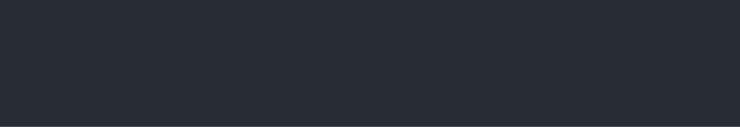
t = 0.00 s
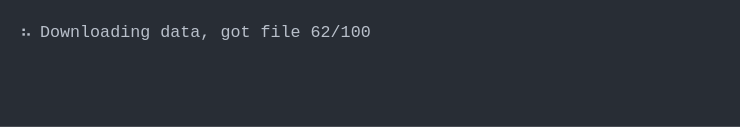
t = 1.64 s
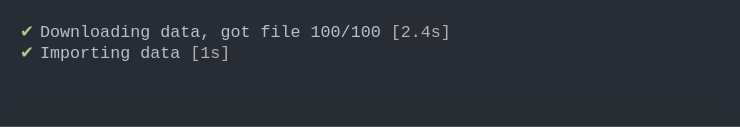
t = 3.55 s
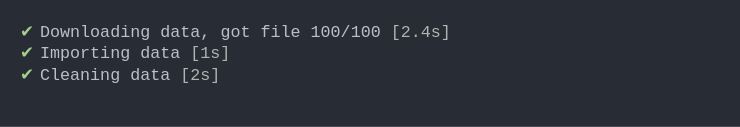
t = 5.57 s
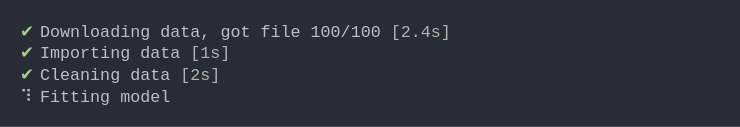
t = 6.71 s
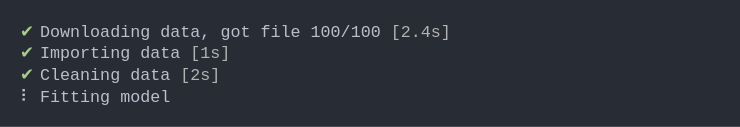
t = 8.36 s

The animated SVG that drew these frames (rendered in a browser with its animation timeline set to each time). Animation: 1 CSS @keyframes rule; frames cover the first 8.36 s, repeats indefinitely.

<svg xmlns="http://www.w3.org/2000/svg" xmlns:xlink="http://www.w3.org/1999/xlink" width="740" height="126.84"><rect width="740" height="126.84" class="a" rx="0" ry="0"/><svg xmlns="http://www.w3.org/2000/svg" xmlns:xlink="http://www.w3.org/1999/xlink" width="700" height="86.84" x="20" y="20" viewBox="0 0 70 8.684"><style>@keyframes g{0%{transform:translateX(0)}.1%{transform:translateX(-70px)}1.1%{transform:translateX(-140px)}1.2%{transform:translateX(-210px)}1.4%{transform:translateX(-280px)}2.4%{transform:translateX(-350px)}3.1%{transform:translateX(-420px)}4.1%{transform:translateX(-490px)}4.8%{transform:translateX(-560px)}5.7%{transform:translateX(-630px)}6.5%{transform:translateX(-700px)}7.3%{transform:translateX(-770px)}8.3%{transform:translateX(-840px)}9.1%{transform:translateX(-910px)}9.9%{transform:translateX(-980px)}10.8%{transform:translateX(-1050px)}11.6%{transform:translateX(-1120px)}12.4%{transform:translateX(-1190px)}13.4%{transform:translateX(-1260px)}14.2%{transform:translateX(-1330px)}14.9%{transform:translateX(-1400px)}15.9%{transform:translateX(-1470px)}16.6%{transform:translateX(-1540px)}17.6%{transform:translateX(-1610px)}18.4%{transform:translateX(-1680px)}19.2%{transform:translateX(-1750px)}20%{transform:translateX(-1820px)}20.9%{transform:translateX(-1890px)}21%{transform:translateX(-2100px)}29.4%{transform:translateX(-2170px)}29.5%{transform:translateX(-2310px)}46.2%{transform:translateX(-2380px)}46.3%{transform:translateX(-2520px)}47.1%{transform:translateX(-2590px)}47.9%{transform:translateX(-2660px)}48.7%{transform:translateX(-2730px)}49.6%{transform:translateX(-2800px)}50.7%{transform:translateX(-2870px)}51.2%{transform:translateX(-2940px)}52.1%{transform:translateX(-3010px)}52.9%{transform:translateX(-3080px)}53.8%{transform:translateX(-3150px)}54.6%{transform:translateX(-3220px)}55.4%{transform:translateX(-3290px)}56.5%{transform:translateX(-3360px)}57.4%{transform:translateX(-3430px)}58%{transform:translateX(-3500px)}58.8%{transform:translateX(-3570px)}59.6%{transform:translateX(-3640px)}60.5%{transform:translateX(-3710px)}61.3%{transform:translateX(-3780px)}62.2%{transform:translateX(-3850px)}63%{transform:translateX(-3920px)}63.9%{transform:translateX(-3990px)}64.7%{transform:translateX(-4060px)}65.6%{transform:translateX(-4130px)}66.7%{transform:translateX(-4200px)}67.3%{transform:translateX(-4270px)}68.3%{transform:translateX(-4340px)}69.2%{transform:translateX(-4410px)}70%{transform:translateX(-4480px)}70.8%{transform:translateX(-4550px)}71.7%{transform:translateX(-4620px)}72.5%{transform:translateX(-4690px)}73.4%{transform:translateX(-4760px)}74.2%{transform:translateX(-4970px)}}.a{fill:#282d35}.b{font-family:&apos;Fira Code&apos;,Monaco,Consolas,Menlo,&apos;Bitstream Vera Sans Mono&apos;,&apos;Powerline Symbols&apos;,monospace}.c{fill:#a8cc8c}.c,.d,.e{white-space:pre}.d{fill:#b9c0cb}.e{fill:#b2b2b2}.f{fill:transparent}.h{animation-duration:12.0491931438446s;animation-iteration-count:infinite;animation-name:g;animation-timing-function:steps(1,end)}.i{fill:#66c2cd;white-space:pre}</style><g class="b" font-family="'Fira Code',Monaco,Consolas,Menlo,'Bitstream Vera Sans Mono','Powerline Symbols',monospace" font-size="1.67"><defs><symbol id="1"><text x="0" y="1.67" class="c">✔</text><text x="2.004" y="1.67" class="d">Downloading</text><text x="14.028" y="1.67" class="d">data,</text><text x="20.04" y="1.67" class="d">got</text><text x="24.048" y="1.67" class="d">file</text><text x="29.058" y="1.67" class="d">100/100</text><text x="37.074" y="1.67" class="e">[2.4s]</text></symbol><symbol id="2"><text x="0" y="1.67" class="c">✔</text><text x="2.004" y="1.67" class="d">Importing</text><text x="12.024" y="1.67" class="d">data</text><text x="17.034" y="1.67" class="e">[1s]</text></symbol><symbol id="3"><text x="0" y="1.67" class="c">✔</text><text x="2.004" y="1.67" class="d">Cleaning</text><text x="11.022" y="1.67" class="d">data</text><text x="16.032" y="1.67" class="e">[2s]</text></symbol><symbol id="4"><text x="0" y="1.67" class="d">⠙</text><text x="2.004" y="1.67" class="d">Fitting</text><text x="10.02" y="1.67" class="d">model</text></symbol><symbol id="5"><text x="0" y="1.67" class="d">⠹</text><text x="2.004" y="1.67" class="d">Fitting</text><text x="10.02" y="1.67" class="d">model</text></symbol><symbol id="6"><text x="0" y="1.67" class="d">⠸</text><text x="2.004" y="1.67" class="d">Fitting</text><text x="10.02" y="1.67" class="d">model</text></symbol><symbol id="7"><text x="0" y="1.67" class="d">⠼</text><text x="2.004" y="1.67" class="d">Fitting</text><text x="10.02" y="1.67" class="d">model</text></symbol><symbol id="8"><text x="0" y="1.67" class="d">⠴</text><text x="2.004" y="1.67" class="d">Fitting</text><text x="10.02" y="1.67" class="d">model</text></symbol><symbol id="9"><text x="0" y="1.67" class="d">⠦</text><text x="2.004" y="1.67" class="d">Fitting</text><text x="10.02" y="1.67" class="d">model</text></symbol><symbol id="10"><text x="0" y="1.67" class="d">⠧</text><text x="2.004" y="1.67" class="d">Fitting</text><text x="10.02" y="1.67" class="d">model</text></symbol><symbol id="11"><text x="0" y="1.67" class="d">⠇</text><text x="2.004" y="1.67" class="d">Fitting</text><text x="10.02" y="1.67" class="d">model</text></symbol><symbol id="12"><text x="0" y="1.67" class="d">⠏</text><text x="2.004" y="1.67" class="d">Fitting</text><text x="10.02" y="1.67" class="d">model</text></symbol><symbol id="13"><text x="0" y="1.67" class="d">⠋</text><text x="2.004" y="1.67" class="d">Fitting</text><text x="10.02" y="1.67" class="d">model</text></symbol><symbol id="14"><text x="0" y="1.67" class="c">✔</text><text x="2.004" y="1.67" class="d">Fitting</text><text x="10.02" y="1.67" class="d">model</text><text x="16.032" y="1.67" class="e">[3.4s]</text></symbol><symbol id="a"><rect width="70" height="5" x="0" y="0" class="f"/></symbol></defs><rect width="70" height="8.684" class="a"/><g class="h"><svg width="5110" x="0" y="0"><svg x="0"><use xlink:href="#a"/></svg><svg x="70"><use xlink:href="#a"/></svg><svg x="140"><use xlink:href="#a"/></svg><svg x="210"><use xlink:href="#a"/><text x="0" y="1.67" class="d">⠙</text><text x="2.004" y="1.67" class="d">Downloading</text><text x="14.028" y="1.67" class="d">data</text></svg><svg x="280"><use xlink:href="#a"/><text x="0" y="1.67" class="d">⠹</text><text x="2.004" y="1.67" class="d">Downloading</text><text x="14.028" y="1.67" class="d">data,</text><text x="20.04" y="1.67" class="d">got</text><text x="24.048" y="1.67" class="d">file</text><text x="29.058" y="1.67" class="d">1/100</text></svg><svg x="350"><use xlink:href="#a"/><text x="0" y="1.67" class="d">⠸</text><text x="2.004" y="1.67" class="d">Downloading</text><text x="14.028" y="1.67" class="d">data,</text><text x="20.04" y="1.67" class="d">got</text><text x="24.048" y="1.67" class="d">file</text><text x="29.058" y="1.67" class="d">6/100</text></svg><svg x="420"><use xlink:href="#a"/><text x="0" y="1.67" class="d">⠼</text><text x="2.004" y="1.67" class="d">Downloading</text><text x="14.028" y="1.67" class="d">data,</text><text x="20.04" y="1.67" class="d">got</text><text x="24.048" y="1.67" class="d">file</text><text x="29.058" y="1.67" class="d">10/100</text></svg><svg x="490"><use xlink:href="#a"/><text x="0" y="1.67" class="d">⠴</text><text x="2.004" y="1.67" class="d">Downloading</text><text x="14.028" y="1.67" class="d">data,</text><text x="20.04" y="1.67" class="d">got</text><text x="24.048" y="1.67" class="d">file</text><text x="29.058" y="1.67" class="d">15/100</text></svg><svg x="560"><use xlink:href="#a"/><text x="0" y="1.67" class="d">⠦</text><text x="2.004" y="1.67" class="d">Downloading</text><text x="14.028" y="1.67" class="d">data,</text><text x="20.04" y="1.67" class="d">got</text><text x="24.048" y="1.67" class="d">file</text><text x="29.058" y="1.67" class="d">19/100</text></svg><svg x="630"><use xlink:href="#a"/><text x="0" y="1.67" class="d">⠧</text><text x="2.004" y="1.67" class="d">Downloading</text><text x="14.028" y="1.67" class="d">data,</text><text x="20.04" y="1.67" class="d">got</text><text x="24.048" y="1.67" class="d">file</text><text x="29.058" y="1.67" class="d">24/100</text></svg><svg x="700"><use xlink:href="#a"/><text x="0" y="1.67" class="d">⠇</text><text x="2.004" y="1.67" class="d">Downloading</text><text x="14.028" y="1.67" class="d">data,</text><text x="20.04" y="1.67" class="d">got</text><text x="24.048" y="1.67" class="d">file</text><text x="29.058" y="1.67" class="d">28/100</text></svg><svg x="770"><use xlink:href="#a"/><text x="0" y="1.67" class="d">⠏</text><text x="2.004" y="1.67" class="d">Downloading</text><text x="14.028" y="1.67" class="d">data,</text><text x="20.04" y="1.67" class="d">got</text><text x="24.048" y="1.67" class="d">file</text><text x="29.058" y="1.67" class="d">32/100</text></svg><svg x="840"><use xlink:href="#a"/><text x="0" y="1.67" class="d">⠋</text><text x="2.004" y="1.67" class="d">Downloading</text><text x="14.028" y="1.67" class="d">data,</text><text x="20.04" y="1.67" class="d">got</text><text x="24.048" y="1.67" class="d">file</text><text x="29.058" y="1.67" class="d">37/100</text></svg><svg x="910"><use xlink:href="#a"/><text x="0" y="1.67" class="d">⠙</text><text x="2.004" y="1.67" class="d">Downloading</text><text x="14.028" y="1.67" class="d">data,</text><text x="20.04" y="1.67" class="d">got</text><text x="24.048" y="1.67" class="d">file</text><text x="29.058" y="1.67" class="d">41/100</text></svg><svg x="980"><use xlink:href="#a"/><text x="0" y="1.67" class="d">⠹</text><text x="2.004" y="1.67" class="d">Downloading</text><text x="14.028" y="1.67" class="d">data,</text><text x="20.04" y="1.67" class="d">got</text><text x="24.048" y="1.67" class="d">file</text><text x="29.058" y="1.67" class="d">45/100</text></svg><svg x="1050"><use xlink:href="#a"/><text x="0" y="1.67" class="d">⠸</text><text x="2.004" y="1.67" class="d">Downloading</text><text x="14.028" y="1.67" class="d">data,</text><text x="20.04" y="1.67" class="d">got</text><text x="24.048" y="1.67" class="d">file</text><text x="29.058" y="1.67" class="d">49/100</text></svg><svg x="1120"><use xlink:href="#a"/><text x="0" y="1.67" class="d">⠼</text><text x="2.004" y="1.67" class="d">Downloading</text><text x="14.028" y="1.67" class="d">data,</text><text x="20.04" y="1.67" class="d">got</text><text x="24.048" y="1.67" class="d">file</text><text x="29.058" y="1.67" class="d">53/100</text></svg><svg x="1190"><use xlink:href="#a"/><text x="0" y="1.67" class="d">⠴</text><text x="2.004" y="1.67" class="d">Downloading</text><text x="14.028" y="1.67" class="d">data,</text><text x="20.04" y="1.67" class="d">got</text><text x="24.048" y="1.67" class="d">file</text><text x="29.058" y="1.67" class="d">57/100</text></svg><svg x="1260"><use xlink:href="#a"/><text x="0" y="1.67" class="d">⠦</text><text x="2.004" y="1.67" class="d">Downloading</text><text x="14.028" y="1.67" class="d">data,</text><text x="20.04" y="1.67" class="d">got</text><text x="24.048" y="1.67" class="d">file</text><text x="29.058" y="1.67" class="d">62/100</text></svg><svg x="1330"><use xlink:href="#a"/><text x="0" y="1.67" class="d">⠧</text><text x="2.004" y="1.67" class="d">Downloading</text><text x="14.028" y="1.67" class="d">data,</text><text x="20.04" y="1.67" class="d">got</text><text x="24.048" y="1.67" class="d">file</text><text x="29.058" y="1.67" class="d">66/100</text></svg><svg x="1400"><use xlink:href="#a"/><text x="0" y="1.67" class="d">⠇</text><text x="2.004" y="1.67" class="d">Downloading</text><text x="14.028" y="1.67" class="d">data,</text><text x="20.04" y="1.67" class="d">got</text><text x="24.048" y="1.67" class="d">file</text><text x="29.058" y="1.67" class="d">70/100</text></svg><svg x="1470"><use xlink:href="#a"/><text x="0" y="1.67" class="d">⠏</text><text x="2.004" y="1.67" class="d">Downloading</text><text x="14.028" y="1.67" class="d">data,</text><text x="20.04" y="1.67" class="d">got</text><text x="24.048" y="1.67" class="d">file</text><text x="29.058" y="1.67" class="d">75/100</text></svg><svg x="1540"><use xlink:href="#a"/><text x="0" y="1.67" class="d">⠋</text><text x="2.004" y="1.67" class="d">Downloading</text><text x="14.028" y="1.67" class="d">data,</text><text x="20.04" y="1.67" class="d">got</text><text x="24.048" y="1.67" class="d">file</text><text x="29.058" y="1.67" class="d">79/100</text></svg><svg x="1610"><use xlink:href="#a"/><text x="0" y="1.67" class="d">⠙</text><text x="2.004" y="1.67" class="d">Downloading</text><text x="14.028" y="1.67" class="d">data,</text><text x="20.04" y="1.67" class="d">got</text><text x="24.048" y="1.67" class="d">file</text><text x="29.058" y="1.67" class="d">84/100</text></svg><svg x="1680"><use xlink:href="#a"/><text x="0" y="1.67" class="d">⠹</text><text x="2.004" y="1.67" class="d">Downloading</text><text x="14.028" y="1.67" class="d">data,</text><text x="20.04" y="1.67" class="d">got</text><text x="24.048" y="1.67" class="d">file</text><text x="29.058" y="1.67" class="d">88/100</text></svg><svg x="1750"><use xlink:href="#a"/><text x="0" y="1.67" class="d">⠸</text><text x="2.004" y="1.67" class="d">Downloading</text><text x="14.028" y="1.67" class="d">data,</text><text x="20.04" y="1.67" class="d">got</text><text x="24.048" y="1.67" class="d">file</text><text x="29.058" y="1.67" class="d">92/100</text></svg><svg x="1820"><use xlink:href="#a"/><text x="0" y="1.67" class="d">⠼</text><text x="2.004" y="1.67" class="d">Downloading</text><text x="14.028" y="1.67" class="d">data,</text><text x="20.04" y="1.67" class="d">got</text><text x="24.048" y="1.67" class="d">file</text><text x="29.058" y="1.67" class="d">96/100</text></svg><svg x="1890"><use xlink:href="#a"/><text x="0" y="1.67" class="d">⠴</text><text x="2.004" y="1.67" class="d">Downloading</text><text x="14.028" y="1.67" class="d">data,</text><text x="20.04" y="1.67" class="d">got</text><text x="24.048" y="1.67" class="d">file</text><text x="29.058" y="1.67" class="d">100/100</text></svg><svg x="1960"><use xlink:href="#a"/><use y="0" xlink:href="#1"/></svg><svg x="2030"><use xlink:href="#a"/><use y="0" xlink:href="#1"/></svg><svg x="2100"><use xlink:href="#a"/><use y="0" xlink:href="#1"/><text x="0" y="3.841" class="i">ℹ</text><text x="2.004" y="3.841" class="d">Importing</text><text x="12.024" y="3.841" class="d">data</text></svg><svg x="2170"><use xlink:href="#a"/><use y="0" xlink:href="#1"/><use y="2.171" xlink:href="#2"/></svg><svg x="2240"><use xlink:href="#a"/><use y="0" xlink:href="#1"/><use y="2.171" xlink:href="#2"/></svg><svg x="2310"><use xlink:href="#a"/><use y="0" xlink:href="#1"/><use y="2.171" xlink:href="#2"/><text x="0" y="6.012" class="i">ℹ</text><text x="2.004" y="6.012" class="d">Cleaning</text><text x="11.022" y="6.012" class="d">data</text></svg><svg x="2380"><use xlink:href="#a"/><use y="0" xlink:href="#1"/><use y="2.171" xlink:href="#2"/><use y="4.342" xlink:href="#3"/></svg><svg x="2450"><use xlink:href="#a"/><use y="0" xlink:href="#1"/><use y="2.171" xlink:href="#2"/><use y="4.342" xlink:href="#3"/></svg><svg x="2520"><use xlink:href="#a"/><use y="0" xlink:href="#1"/><use y="2.171" xlink:href="#2"/><use y="4.342" xlink:href="#3"/><use y="6.513" xlink:href="#4"/></svg><svg x="2590"><use xlink:href="#a"/><use y="0" xlink:href="#1"/><use y="2.171" xlink:href="#2"/><use y="4.342" xlink:href="#3"/><use y="6.513" xlink:href="#5"/></svg><svg x="2660"><use xlink:href="#a"/><use y="0" xlink:href="#1"/><use y="2.171" xlink:href="#2"/><use y="4.342" xlink:href="#3"/><use y="6.513" xlink:href="#6"/></svg><svg x="2730"><use xlink:href="#a"/><use y="0" xlink:href="#1"/><use y="2.171" xlink:href="#2"/><use y="4.342" xlink:href="#3"/><use y="6.513" xlink:href="#7"/></svg><svg x="2800"><use xlink:href="#a"/><use y="0" xlink:href="#1"/><use y="2.171" xlink:href="#2"/><use y="4.342" xlink:href="#3"/><use y="6.513" xlink:href="#8"/></svg><svg x="2870"><use xlink:href="#a"/><use y="0" xlink:href="#1"/><use y="2.171" xlink:href="#2"/><use y="4.342" xlink:href="#3"/><use y="6.513" xlink:href="#9"/></svg><svg x="2940"><use xlink:href="#a"/><use y="0" xlink:href="#1"/><use y="2.171" xlink:href="#2"/><use y="4.342" xlink:href="#3"/><use y="6.513" xlink:href="#10"/></svg><svg x="3010"><use xlink:href="#a"/><use y="0" xlink:href="#1"/><use y="2.171" xlink:href="#2"/><use y="4.342" xlink:href="#3"/><use y="6.513" xlink:href="#11"/></svg><svg x="3080"><use xlink:href="#a"/><use y="0" xlink:href="#1"/><use y="2.171" xlink:href="#2"/><use y="4.342" xlink:href="#3"/><use y="6.513" xlink:href="#12"/></svg><svg x="3150"><use xlink:href="#a"/><use y="0" xlink:href="#1"/><use y="2.171" xlink:href="#2"/><use y="4.342" xlink:href="#3"/><use y="6.513" xlink:href="#13"/></svg><svg x="3220"><use xlink:href="#a"/><use y="0" xlink:href="#1"/><use y="2.171" xlink:href="#2"/><use y="4.342" xlink:href="#3"/><use y="6.513" xlink:href="#4"/></svg><svg x="3290"><use xlink:href="#a"/><use y="0" xlink:href="#1"/><use y="2.171" xlink:href="#2"/><use y="4.342" xlink:href="#3"/><use y="6.513" xlink:href="#5"/></svg><svg x="3360"><use xlink:href="#a"/><use y="0" xlink:href="#1"/><use y="2.171" xlink:href="#2"/><use y="4.342" xlink:href="#3"/><use y="6.513" xlink:href="#6"/></svg><svg x="3430"><use xlink:href="#a"/><use y="0" xlink:href="#1"/><use y="2.171" xlink:href="#2"/><use y="4.342" xlink:href="#3"/><use y="6.513" xlink:href="#7"/></svg><svg x="3500"><use xlink:href="#a"/><use y="0" xlink:href="#1"/><use y="2.171" xlink:href="#2"/><use y="4.342" xlink:href="#3"/><use y="6.513" xlink:href="#8"/></svg><svg x="3570"><use xlink:href="#a"/><use y="0" xlink:href="#1"/><use y="2.171" xlink:href="#2"/><use y="4.342" xlink:href="#3"/><use y="6.513" xlink:href="#9"/></svg><svg x="3640"><use xlink:href="#a"/><use y="0" xlink:href="#1"/><use y="2.171" xlink:href="#2"/><use y="4.342" xlink:href="#3"/><use y="6.513" xlink:href="#10"/></svg><svg x="3710"><use xlink:href="#a"/><use y="0" xlink:href="#1"/><use y="2.171" xlink:href="#2"/><use y="4.342" xlink:href="#3"/><use y="6.513" xlink:href="#11"/></svg><svg x="3780"><use xlink:href="#a"/><use y="0" xlink:href="#1"/><use y="2.171" xlink:href="#2"/><use y="4.342" xlink:href="#3"/><use y="6.513" xlink:href="#12"/></svg><svg x="3850"><use xlink:href="#a"/><use y="0" xlink:href="#1"/><use y="2.171" xlink:href="#2"/><use y="4.342" xlink:href="#3"/><use y="6.513" xlink:href="#13"/></svg><svg x="3920"><use xlink:href="#a"/><use y="0" xlink:href="#1"/><use y="2.171" xlink:href="#2"/><use y="4.342" xlink:href="#3"/><use y="6.513" xlink:href="#4"/></svg><svg x="3990"><use xlink:href="#a"/><use y="0" xlink:href="#1"/><use y="2.171" xlink:href="#2"/><use y="4.342" xlink:href="#3"/><use y="6.513" xlink:href="#5"/></svg><svg x="4060"><use xlink:href="#a"/><use y="0" xlink:href="#1"/><use y="2.171" xlink:href="#2"/><use y="4.342" xlink:href="#3"/><use y="6.513" xlink:href="#6"/></svg><svg x="4130"><use xlink:href="#a"/><use y="0" xlink:href="#1"/><use y="2.171" xlink:href="#2"/><use y="4.342" xlink:href="#3"/><use y="6.513" xlink:href="#7"/></svg><svg x="4200"><use xlink:href="#a"/><use y="0" xlink:href="#1"/><use y="2.171" xlink:href="#2"/><use y="4.342" xlink:href="#3"/><use y="6.513" xlink:href="#8"/></svg><svg x="4270"><use xlink:href="#a"/><use y="0" xlink:href="#1"/><use y="2.171" xlink:href="#2"/><use y="4.342" xlink:href="#3"/><use y="6.513" xlink:href="#9"/></svg><svg x="4340"><use xlink:href="#a"/><use y="0" xlink:href="#1"/><use y="2.171" xlink:href="#2"/><use y="4.342" xlink:href="#3"/><use y="6.513" xlink:href="#10"/></svg><svg x="4410"><use xlink:href="#a"/><use y="0" xlink:href="#1"/><use y="2.171" xlink:href="#2"/><use y="4.342" xlink:href="#3"/><use y="6.513" xlink:href="#11"/></svg><svg x="4480"><use xlink:href="#a"/><use y="0" xlink:href="#1"/><use y="2.171" xlink:href="#2"/><use y="4.342" xlink:href="#3"/><use y="6.513" xlink:href="#12"/></svg><svg x="4550"><use xlink:href="#a"/><use y="0" xlink:href="#1"/><use y="2.171" xlink:href="#2"/><use y="4.342" xlink:href="#3"/><use y="6.513" xlink:href="#13"/></svg><svg x="4620"><use xlink:href="#a"/><use y="0" xlink:href="#1"/><use y="2.171" xlink:href="#2"/><use y="4.342" xlink:href="#3"/><use y="6.513" xlink:href="#4"/></svg><svg x="4690"><use xlink:href="#a"/><use y="0" xlink:href="#1"/><use y="2.171" xlink:href="#2"/><use y="4.342" xlink:href="#3"/><use y="6.513" xlink:href="#5"/></svg><svg x="4760"><use xlink:href="#a"/><use y="0" xlink:href="#1"/><use y="2.171" xlink:href="#2"/><use y="4.342" xlink:href="#3"/><use y="6.513" xlink:href="#6"/></svg><svg x="4830"><use xlink:href="#a"/><use y="0" xlink:href="#1"/><use y="2.171" xlink:href="#2"/><use y="4.342" xlink:href="#3"/><use y="6.513" xlink:href="#7"/></svg><svg x="4900"><use xlink:href="#a"/><use y="0" xlink:href="#1"/><use y="2.171" xlink:href="#2"/><use y="4.342" xlink:href="#3"/><use y="6.513" xlink:href="#14"/></svg><svg x="4970"><use xlink:href="#a"/><use y="0" xlink:href="#1"/><use y="2.171" xlink:href="#2"/><use y="4.342" xlink:href="#3"/><use y="6.513" xlink:href="#14"/></svg><svg x="5040"><use xlink:href="#a"/><use y="0" xlink:href="#1"/><use y="2.171" xlink:href="#2"/><use y="4.342" xlink:href="#3"/><use y="6.513" xlink:href="#14"/></svg></svg></g></g></svg></svg>
